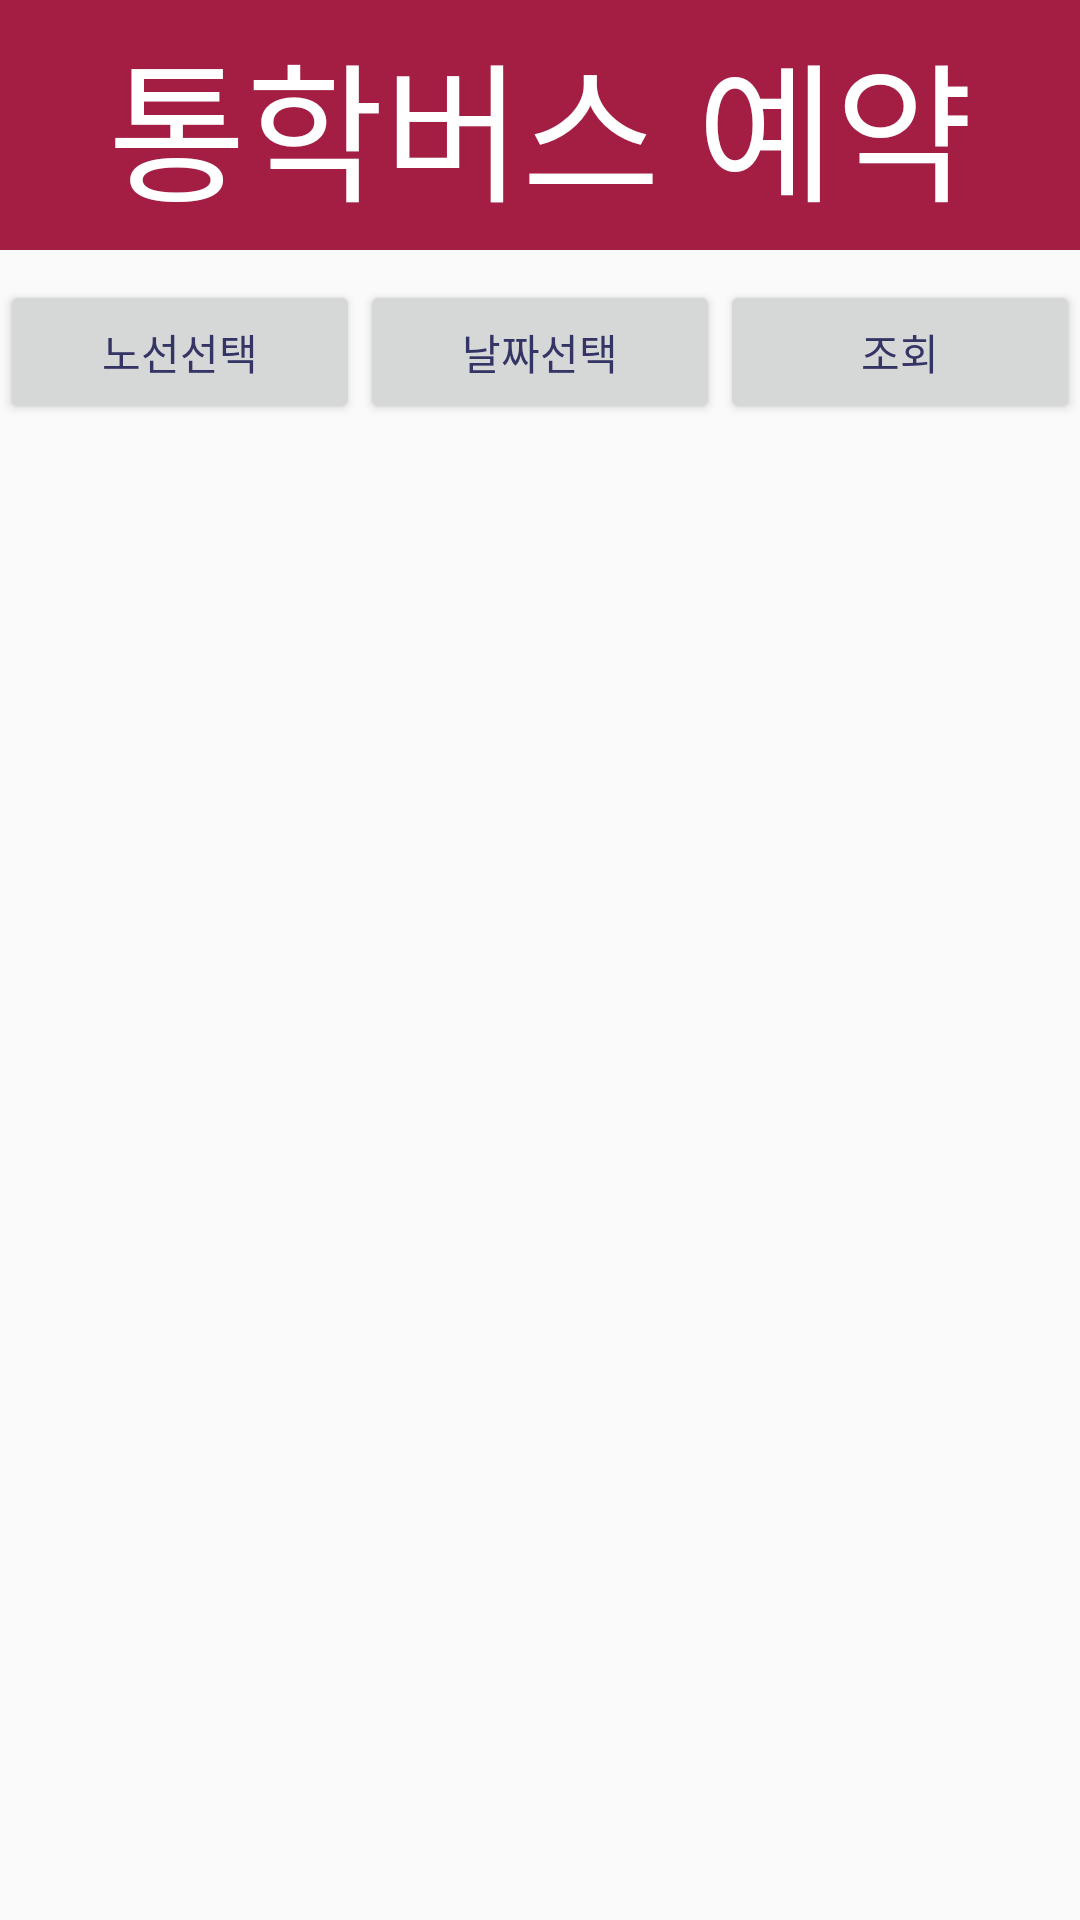

Layout XML and referenced resources for this Android screen:
<!-- AndroidManifest.xml: application theme Theme.Test4 -->
<!-- res/layout/activity_reservation.xml -->
<?xml version="1.0" encoding="utf-8"?>
<androidx.constraintlayout.widget.ConstraintLayout xmlns:android="http://schemas.android.com/apk/res/android"
    xmlns:app="http://schemas.android.com/apk/res-auto"
    xmlns:tools="http://schemas.android.com/tools"
    android:layout_width="match_parent"
    android:layout_height="match_parent">

    <LinearLayout
        android:layout_width="match_parent"
        android:layout_height="match_parent"
        android:orientation="vertical">

        <TextView
            android:layout_width="match_parent"
            android:layout_height="250px"
            android:text="통학버스 예약"
            android:textAlignment="center"
            android:gravity="center"
            android:fontFamily="@font/hannamfree"
            android:background="@color/hannam_color"
            android:textColor="@color/white"
            android:textSize="50dp"
            android:layout_marginBottom="30px"/>

        <LinearLayout
            android:layout_width="match_parent"
            android:layout_height="wrap_content"
            android:layout_marginBottom="30dp"
            android:orientation="horizontal">

            <Button
                android:id="@+id/route_select"
                android:layout_width="match_parent"
                android:layout_height="wrap_content"
                android:layout_weight="1"
                android:fontFamily="@font/hannamfree"
                android:textColor="@color/hannam_text"
                android:textSize="14dp"
                android:text="노선선택" />

            <Button
                android:id="@+id/date_select"
                android:layout_width="match_parent"
                android:layout_height="wrap_content"
                android:fontFamily="@font/hannamfree"
                android:textColor="@color/hannam_text"
                android:layout_weight="1"
                android:textSize="14dp"
                android:text="날짜선택"
                android:textAlignment="center" />

            <Button
                android:id="@+id/route_check"
                android:layout_width="match_parent"
                android:layout_height="wrap_content"
                android:fontFamily="@font/hannamfree"
                android:textColor="@color/hannam_text"
                android:textSize="14dp"
                android:layout_weight="1"
                android:text="조회" />


        </LinearLayout>

        <LinearLayout
            android:layout_width="match_parent"
            android:layout_height="wrap_content"
            android:visibility="gone"
            android:id="@+id/turn_select"
            android:orientation="vertical">

            <LinearLayout
                android:layout_width="match_parent"
                android:layout_height="wrap_content"
                android:layout_marginBottom="10dp"
                android:orientation="horizontal">

                <TextView
                    android:layout_width="match_parent"
                    android:layout_height="wrap_content"
                    android:layout_weight="1"
                    android:textAlignment="center"
                    android:textSize="25dp"
                    android:fontFamily="@font/hannamfree"
                    android:textColor="@color/hannam_text"
                    android:text="회차"/>
                <TextView
                    android:layout_width="match_parent"
                    android:layout_height="wrap_content"
                    android:layout_weight="1"
                    android:textAlignment="center"
                    android:textSize="25dp"
                    android:fontFamily="@font/hannamfree"
                    android:textColor="@color/hannam_text"
                    android:text="인원"/>
                <TextView
                    android:layout_width="match_parent"
                    android:layout_height="wrap_content"
                    android:layout_weight="1"
                    />


            </LinearLayout>

            <LinearLayout
                android:layout_width="match_parent"
                android:layout_height="match_parent"
                android:id="@+id/first_turn"
                android:layout_marginBottom="10dp">

                <TextView
                    android:layout_width="match_parent"
                    android:layout_height="match_parent"
                    android:fontFamily="@font/hannamfree"
                    android:textColor="@color/black"
                    android:layout_weight="1"
                    android:textSize="20dp"
                    android:gravity="center"
                    android:textAlignment="center"
                    android:text="1회차"/>
                <TextView
                    android:layout_width="match_parent"
                    android:layout_height="match_parent"
                    android:layout_weight="1"
                    android:id="@+id/firstcount"
                    android:gravity="center"
                    android:fontFamily="@font/hannamfree"
                    android:textColor="@color/black"
                    android:textAlignment="center"
                    android:textSize="20dp"
                    android:text="45"/>

                <Button
                    android:layout_width="match_parent"
                    android:layout_height="wrap_content"
                    android:layout_weight="1"
                    android:id="@+id/first_reserve"
                    android:textSize="20dp"
                    android:fontFamily="@font/hannamfree"
                    android:textColor="@color/black"
                    android:text="선택"/>

            </LinearLayout>

            <LinearLayout
                android:layout_width="match_parent"
                android:layout_height="match_parent"
                android:id="@+id/second_turn"
                android:layout_marginBottom="10dp">

                <TextView
                    android:layout_width="match_parent"
                    android:layout_height="match_parent"
                    android:fontFamily="@font/hannamfree"
                    android:textColor="@color/black"
                    android:layout_weight="1"
                    android:textSize="20dp"
                    android:gravity="center"
                    android:textAlignment="center"
                    android:text="2회차"/>
                <TextView
                    android:layout_width="match_parent"
                    android:layout_height="match_parent"
                    android:layout_weight="1"
                    android:id="@+id/secondcount"
                    android:gravity="center"
                    android:fontFamily="@font/hannamfree"
                    android:textColor="@color/black"
                    android:textAlignment="center"
                    android:textSize="20dp"
                    android:text="45"/>

                <Button
                    android:layout_width="match_parent"
                    android:layout_height="wrap_content"
                    android:layout_weight="1"
                    android:id="@+id/second_reserve"
                    android:textSize="20dp"
                    android:fontFamily="@font/hannamfree"
                    android:textColor="@color/black"
                    android:text="선택"/>

            </LinearLayout>






        </LinearLayout>



    </LinearLayout>




</androidx.constraintlayout.widget.ConstraintLayout>
<!-- resources referenced by this layout -->
<resources>
  <color name="black">#FF000000</color>
  <color name="hannam_color">#A41E44</color>
  <color name="hannam_text">#343465</color>
  <color name="white">#FFFFFFFF</color>
  <style name="Theme.Test4" parent="Base.Theme.Test4" />
  <style name="Base.Theme.Test4" parent="Theme.AppCompat.Light.NoActionBar">
          
          
      </style>
</resources>
